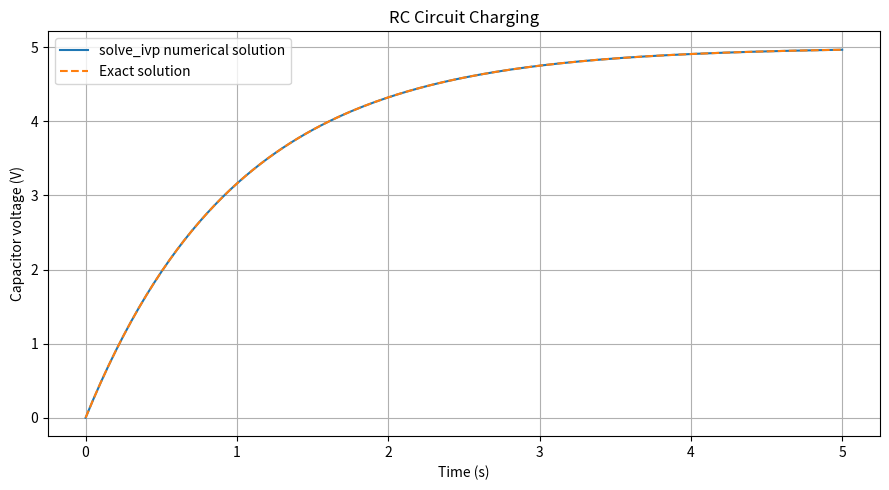

The script that saved this image:

import numpy as np
import matplotlib.pyplot as plt
from scipy.integrate import solve_ivp

# RC circuit parameters
Vs = 5.0
R = 1000.0
C = 0.001
V0 = 0.0

# Differential equation for capacitor charging
def rc_circuit(t, V):
    return [(Vs - V[0]) / (R * C)]

# Solve the differential equation
t_eval = np.linspace(0, 5, 200)

solution = solve_ivp(
    rc_circuit,
    (0, 5),
    [V0],
    t_eval=t_eval,
    rtol=1e-9,
    atol=1e-11
)

# Exact solution for comparison
exact = Vs * (1 - np.exp(-solution.t / (R * C)))

# Display results
print("RC Circuit Charging Using solve_ivp")
print("Solver success:", solution.success)
print(f"Capacitor voltage at 5 s: {solution.y[0, -1]:.4f} V")
print(
    "Maximum error against exact solution: "
    f"{np.max(np.abs(solution.y[0] - exact)):.3e} V"
)

# Plot and save the results
plt.figure(figsize=(9, 5))
plt.plot(solution.t, solution.y[0], label="solve_ivp numerical solution")
plt.plot(solution.t, exact, "--", label="Exact solution")
plt.xlabel("Time (s)")
plt.ylabel("Capacitor voltage (V)")
plt.title("RC Circuit Charging")
plt.legend()
plt.grid(True)
plt.tight_layout()
plt.savefig("Task_18_ode_solution.png", dpi=300)
print("Graph saved as Task_18_ode_solution.png")
